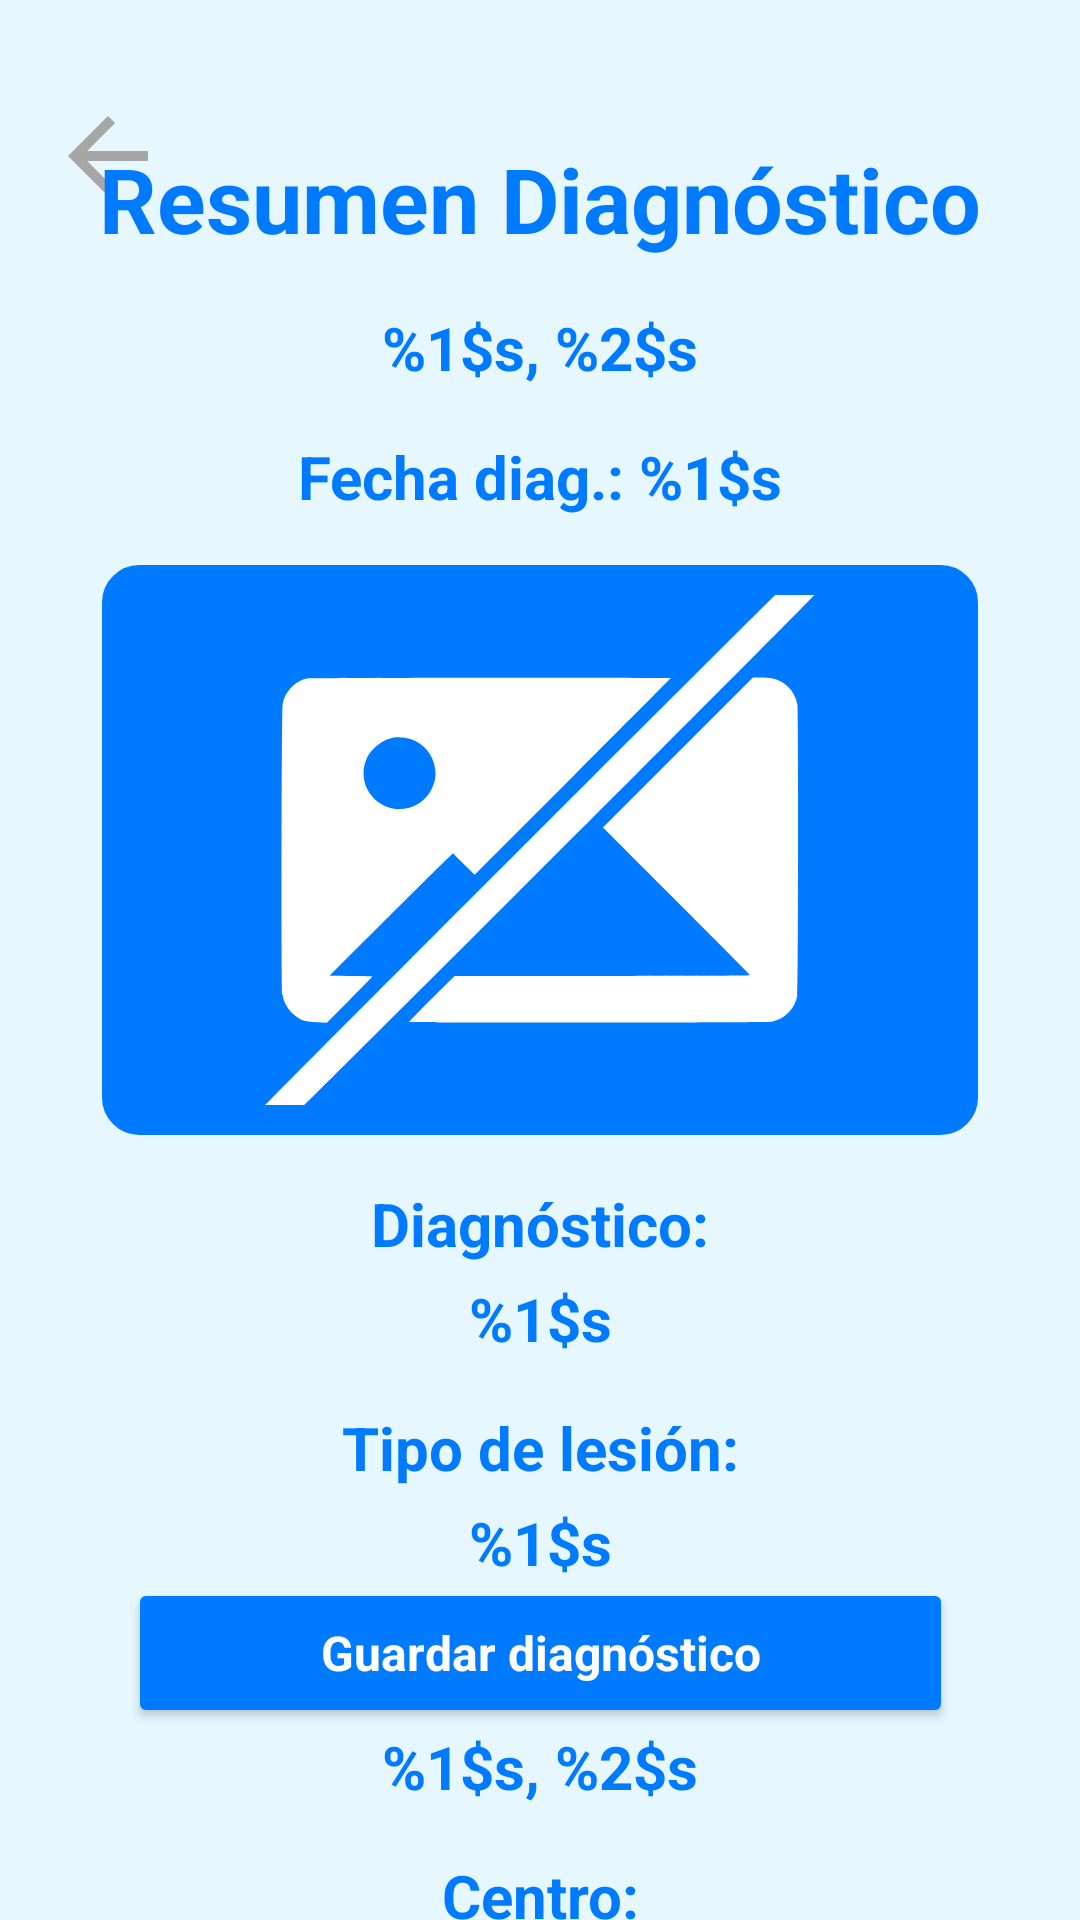

Write the Android layout XML for this screen, with the resource values it uses.
<!-- AndroidManifest.xml: application theme Theme.DiagnoSkin_app -->
<!-- res/layout/pa_xdiag_activity_resumen_diagnostico.xml -->
<?xml version="1.0" encoding="utf-8"?>
<androidx.constraintlayout.widget.ConstraintLayout xmlns:android="http://schemas.android.com/apk/res/android"
    xmlns:app="http://schemas.android.com/apk/res-auto"
    xmlns:tools="http://schemas.android.com/tools"
    android:id="@+id/main"
    style="@style/ColorFondoAplicacion"
    android:layout_width="match_parent"
    android:layout_height="match_parent"
    tools:context="es.studium.opcion_pacientes.ResumenDiagnosticoActivity">

    <ImageView
        android:id="@+id/btnVolver_ResumenDiagnostico"
        android:layout_width="40dp"
        android:layout_height="40dp"
        android:layout_marginStart="16dp"
        android:layout_marginTop="32dp"
        app:layout_constraintBottom_toBottomOf="parent"
        app:layout_constraintEnd_toEndOf="parent"
        app:layout_constraintHorizontal_bias="0.0"
        app:layout_constraintStart_toStartOf="parent"
        app:layout_constraintTop_toTopOf="parent"
        app:layout_constraintVertical_bias="0.0"
        app:srcCompat="@drawable/icono_flecha" />

    <TextView
        android:id="@+id/PA_XDIAG_lbl_titulo_ResumenDiagnostico"
        style="@style/TextosAzul_tam30"
        android:layout_width="wrap_content"
        android:layout_height="wrap_content"
        android:layout_marginTop="46dp"
        android:text="@string/PA_XDIA_lbl_titulo_ResumenDiagnosticos"
        app:layout_constraintTop_toTopOf="parent"
        app:layout_constraintStart_toStartOf="parent"
        app:layout_constraintEnd_toEndOf="parent" />

    <TextView
        android:id="@+id/PA_XDIAG_lbl_apellidosNombre_ResumenDiagnostico"
        style="@style/TextosAzul_tam20"
        android:layout_width="wrap_content"
        android:layout_height="wrap_content"
        android:layout_marginTop="16dp"
        android:text="@string/PA_XDIA_lbl_apellidosNombre_ResumenDiagnosticos"
        app:layout_constraintTop_toBottomOf="@id/PA_XDIAG_lbl_titulo_ResumenDiagnostico"
        app:layout_constraintStart_toStartOf="parent"
        app:layout_constraintEnd_toEndOf="parent" />

    <TextView
        android:id="@+id/PA_XDIAG_lbl_fecha_ResumenDiagnostico"
        style="@style/TextosAzul_tam20"
        android:layout_width="wrap_content"
        android:layout_height="wrap_content"
        android:layout_marginTop="16dp"
        android:text="@string/PA_XDIA_lbl_fecha_ResumenDiagnosticos"
        app:layout_constraintTop_toBottomOf="@id/PA_XDIAG_lbl_apellidosNombre_ResumenDiagnostico"
        app:layout_constraintStart_toStartOf="parent"
        app:layout_constraintEnd_toEndOf="parent" />

    <View
        android:id="@+id/PA_XDIAG_marcoFotoDiagnostico_ResumenDiagnosticos"
        android:layout_width="match_parent"
        android:layout_height="190dp"
        android:layout_marginStart="34dp"
        android:layout_marginEnd="34dp"
        android:background="@drawable/rectangulo_azul"
        app:layout_constraintBottom_toBottomOf="parent"
        android:layout_marginTop="16dp"
        app:layout_constraintEnd_toEndOf="parent"
        app:layout_constraintStart_toStartOf="parent"
        app:layout_constraintTop_toBottomOf="@+id/PA_XDIAG_lbl_fecha_ResumenDiagnostico"
        app:layout_constraintVertical_bias="0.0" />

    <ImageView
        android:id="@+id/PA_XDIAG_fotoDiagnostico_ResumenDiagnosticos"
        android:layout_width="0dp"
        android:layout_height="0dp"
        android:layout_marginStart="15dp"
        android:layout_marginTop="10dp"
        android:layout_marginEnd="15dp"
        android:layout_marginBottom="10dp"
        android:scaleType="centerCrop"
        android:src="@drawable/icono_noimagen"
        app:layout_constraintBottom_toBottomOf="@+id/PA_XDIAG_marcoFotoDiagnostico_ResumenDiagnosticos"
        app:layout_constraintEnd_toEndOf="@+id/PA_XDIAG_marcoFotoDiagnostico_ResumenDiagnosticos"
        app:layout_constraintStart_toStartOf="@+id/PA_XDIAG_marcoFotoDiagnostico_ResumenDiagnosticos"
        app:layout_constraintTop_toTopOf="@+id/PA_XDIAG_marcoFotoDiagnostico_ResumenDiagnosticos"
        app:layout_constraintVertical_bias="0.699" />

    <TextView
        android:id="@+id/PA_XDIAG_lbl_diagnostico_ResumenDiagnostico"
        style="@style/TextosAzul_tam20"
        android:layout_width="wrap_content"
        android:layout_height="wrap_content"
        android:layout_marginTop="16dp"
        android:text="@string/PA_XDIA_lbl_diagnostico_ResumenDiagnosticos"
        android:gravity="center"
        android:lineSpacingExtra="8dp"
        app:layout_constraintTop_toBottomOf="@id/PA_XDIAG_marcoFotoDiagnostico_ResumenDiagnosticos"
        app:layout_constraintStart_toStartOf="parent"
        app:layout_constraintEnd_toEndOf="parent" />

    <TextView
        android:id="@+id/PA_XDIAG_lbl_tipo_ResumenDiagnostico"
        style="@style/TextosAzul_tam20"
        android:layout_width="wrap_content"
        android:layout_height="wrap_content"
        android:layout_marginTop="16dp"
        android:text="@string/PA_XDIA_lbl_tipo_ResumenDiagnosticos"
        android:gravity="center"
        android:lineSpacingExtra="8dp"
        app:layout_constraintTop_toBottomOf="@id/PA_XDIAG_lbl_diagnostico_ResumenDiagnostico"
        app:layout_constraintStart_toStartOf="parent"
        app:layout_constraintEnd_toEndOf="parent" />

    <TextView
        android:id="@+id/PA_XDIAG_lbl_medico_ResumenDiagnostico"
        style="@style/TextosAzul_tam20"
        android:layout_width="wrap_content"
        android:layout_height="wrap_content"
        android:layout_marginTop="16dp"
        android:text="@string/PA_XDIA_lbl_medico_ResumenDiagnosticos"
        android:gravity="center"
        android:lineSpacingExtra="8dp"
        app:layout_constraintTop_toBottomOf="@id/PA_XDIAG_lbl_tipo_ResumenDiagnostico"
        app:layout_constraintStart_toStartOf="parent"
        app:layout_constraintEnd_toEndOf="parent" />

    <TextView
        android:id="@+id/PA_XDIAG_lbl_centro_ResumenDiagnostico"
        style="@style/TextosAzul_tam20"
        android:layout_width="wrap_content"
        android:layout_height="wrap_content"
        android:layout_marginTop="16dp"
        android:text="@string/PA_XDIA_lbl_nombreCentro_ResumenDiagnosticos"
        android:gravity="center"
        android:lineSpacingExtra="8dp"
        app:layout_constraintTop_toBottomOf="@id/PA_XDIAG_lbl_medico_ResumenDiagnostico"
        app:layout_constraintStart_toStartOf="parent"
        app:layout_constraintEnd_toEndOf="parent" />

    <Button
        android:id="@+id/PA_XDIAG_btn_GuardarDiagnostico_ResumenDiagnosticos"
        style="@style/EstiloBotonesLogin"
        android:layout_width="275dp"
        android:layout_height="50dp"
        android:layout_marginTop="8dp"
        android:text="@string/PA_XDIA_btn_guardarDiagnostico_ResumenDiagnosticos"
        app:layout_constraintBottom_toBottomOf="parent"
        android:layout_marginBottom="64dp"
        app:layout_constraintStart_toStartOf="parent"
        app:layout_constraintEnd_toEndOf="parent" />
</androidx.constraintlayout.widget.ConstraintLayout>
<!-- resources referenced by this layout -->
<resources>
  <!-- drawable icono_flecha (drawable) -->
  <vector xmlns:android="http://schemas.android.com/apk/res/android"
      android:width="24dp"
      android:height="24dp"
      android:viewportWidth="24.0"
      android:viewportHeight="24.0">
      <path
          android:fillColor="@color/grisContraste"
          android:pathData="M20,11H7.83l5.59,-5.59L12,4l-8,8 8,8 1.41,-1.41L7.83,13H20v-2z"/>
  </vector>
  <!-- drawable rectangulo_azul (drawable) -->
  <?xml version="1.0" encoding="utf-8"?>
  <shape xmlns:android="http://schemas.android.com/apk/res/android"
      android:shape="rectangle">
  
      <solid android:color="@color/azulBrillante" /> 
  
      <stroke
          android:width="1dp"
          android:color="@color/azulBrillante" /> 
  
      <corners android:radius="12dp" /> 
  
      <padding
          android:left="10dp"
          android:top="5dp"
          android:right="10dp"
          android:bottom="5dp"/>
  </shape>
  <string name="PA_XDIA_btn_guardarDiagnostico_ResumenDiagnosticos">Guardar diagnóstico</string>
  <string name="PA_XDIA_lbl_apellidosNombre_ResumenDiagnosticos">%1$s, %2$s</string>
  <string name="PA_XDIA_lbl_diagnostico_ResumenDiagnosticos">Diagnóstico:\n%1$s</string>
  <string name="PA_XDIA_lbl_fecha_ResumenDiagnosticos">Fecha diag.: %1$s</string>
  <string name="PA_XDIA_lbl_medico_ResumenDiagnosticos">Médico:\n%1$s, %2$s</string>
  <string name="PA_XDIA_lbl_nombreCentro_ResumenDiagnosticos">Centro:\n%1$s</string>
  <string name="PA_XDIA_lbl_tipo_ResumenDiagnosticos">Tipo de lesión:\n%1$s</string>
  <string name="PA_XDIA_lbl_titulo_ResumenDiagnosticos">Resumen Diagnóstico</string>
  <style name="ColorFondoAplicacion" parent="Theme.AppCompat.Light.NoActionBar">
          <item name="android:background">@color/celesteFondoLogin</item>
      </style>
  <style name="EstiloBotonesLogin" parent="Theme.AppCompat.DayNight.NoActionBar">
          <item name="android:textSize">16sp</item>
          <item name="android:textColor">@color/white</item>
          <item name="android:textStyle">bold</item>
          <item name="android:backgroundTint">@color/azulBrillante</item>
      </style>
  <style name="TextosAzul_tam20" parent="Theme.Material3.DayNight.NoActionBar">
          <item name="android:textSize">20sp</item>
          <item name="android:textColor">@color/azulBrillante</item>
          <item name="android:textStyle">bold</item>
      </style>
  <style name="TextosAzul_tam30" parent="Theme.Material3.DayNight.NoActionBar">
          <item name="android:textSize">30sp</item>
          <item name="android:textColor">@color/azulBrillante</item>
          <item name="android:textStyle">bold</item>
      </style>
  <style name="Theme.DiagnoSkin_app" parent="Base.Theme.DiagnoSkin_app" />
  <color name="grisContraste">#A6A6A6</color>
  <color name="azulBrillante">#007BFF</color>
  <color name="celesteFondoLogin">#E6F7FF</color>
  <color name="white">#FFFFFFFF</color>
  <style name="Base.Theme.DiagnoSkin_app" parent="Theme.Material3.DayNight.NoActionBar">
          
          
          <item name="android:windowFullscreen">true</item>
  
          
          <item name="android:navigationBarColor">@android:color/transparent</item>
          <item name="android:enforceNavigationBarContrast">false</item>
      </style>
</resources>
